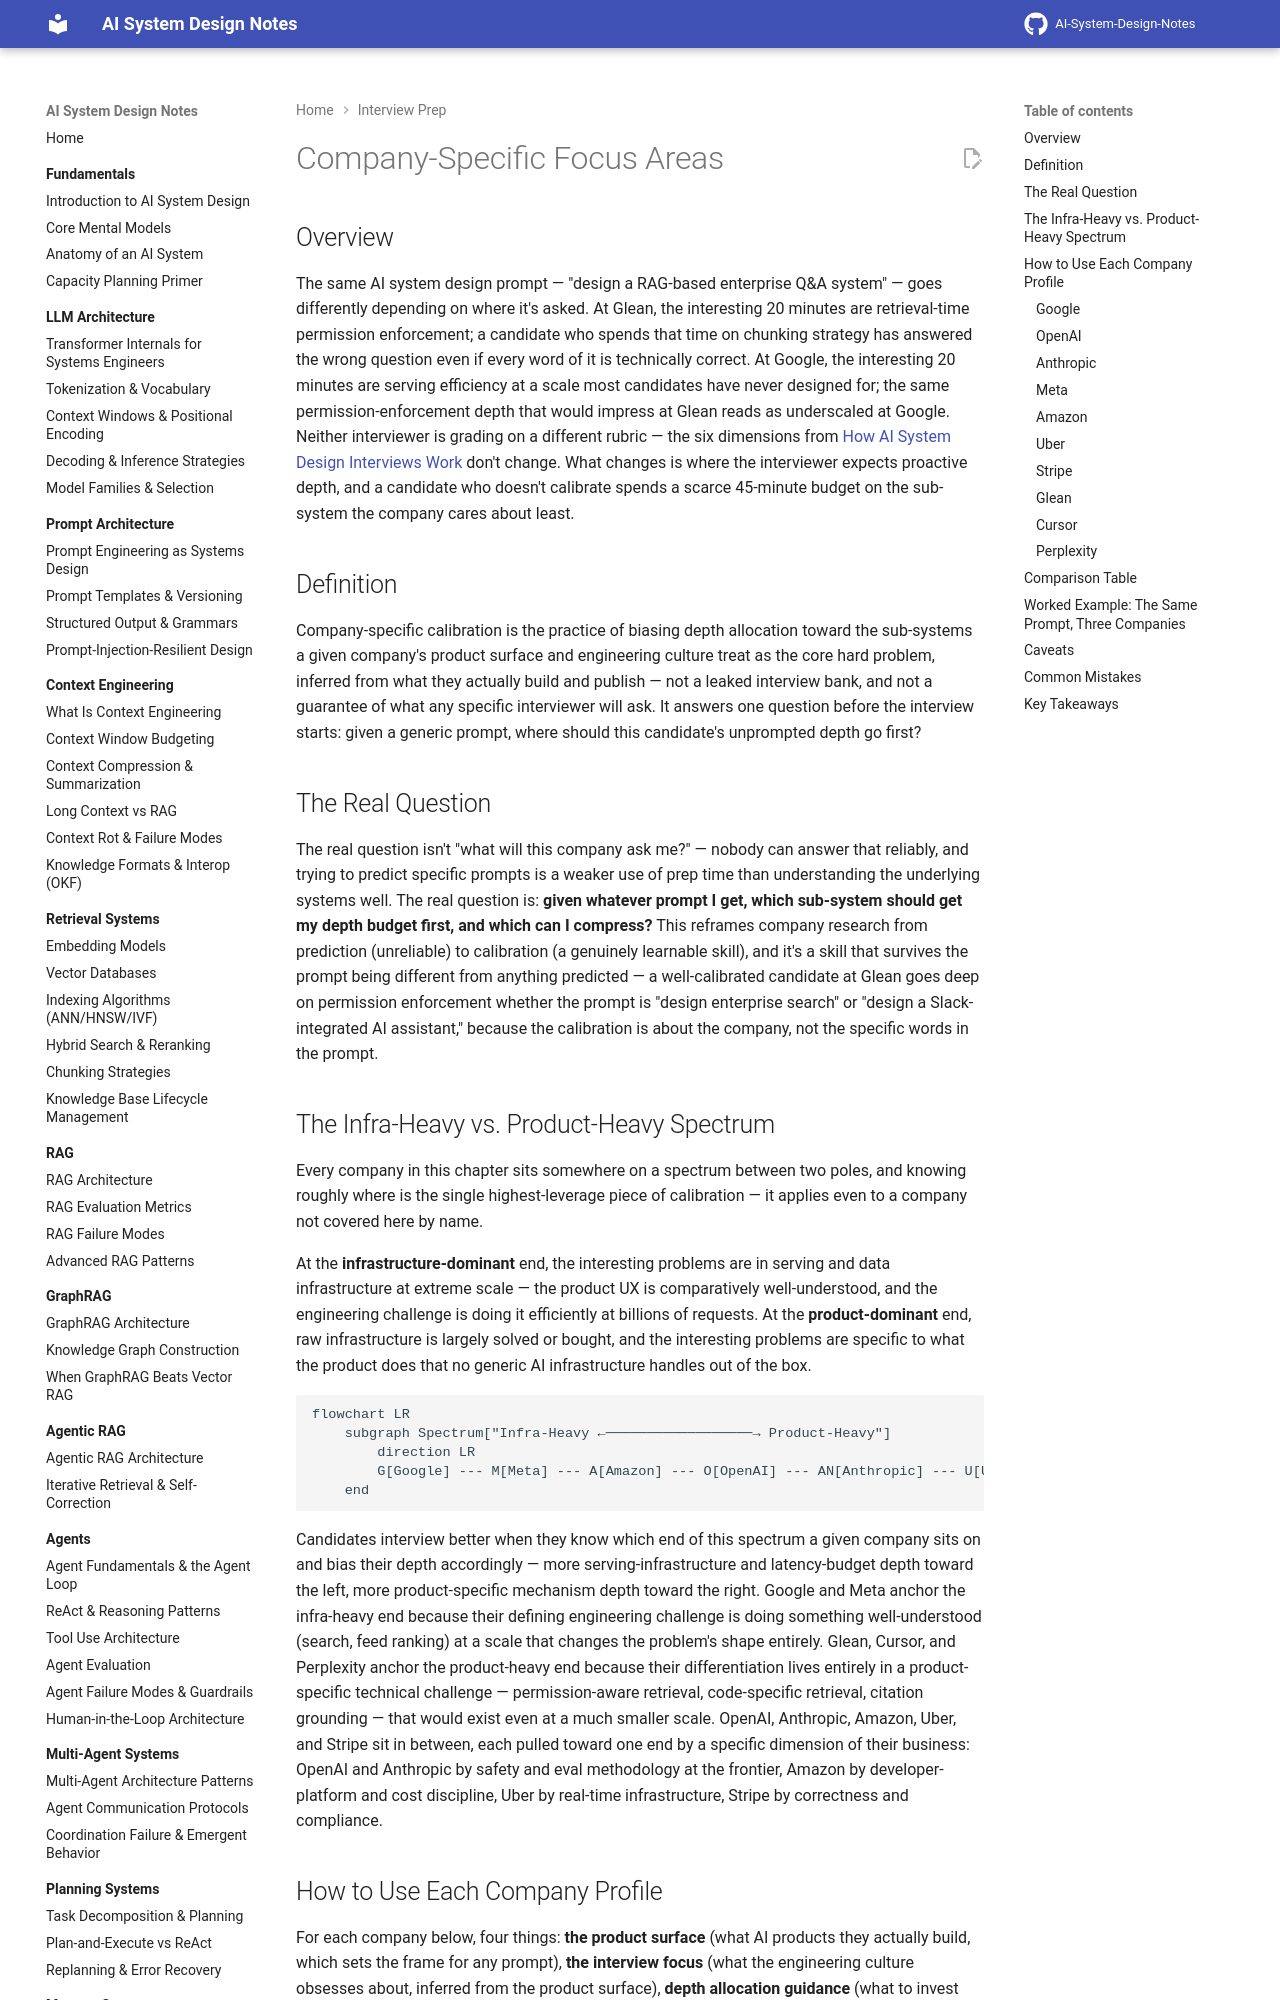

repository: GyanendraChaubey/AI-System-Design-Notes · page: 24-interview-prep/04-company-specific-focus-areas/index.html · generator: mkdocs

# Company-Specific Focus Areas

## Overview

The same AI system design prompt — "design a RAG-based enterprise Q&A system" — goes differently depending on where it's asked. At Glean, the interesting 20 minutes are retrieval-time permission enforcement; a candidate who spends that time on chunking strategy has answered the wrong question even if every word of it is technically correct. At Google, the interesting 20 minutes are serving efficiency at a scale most candidates have never designed for; the same permission-enforcement depth that would impress at Glean reads as underscaled at Google. Neither interviewer is grading on a different rubric — the six dimensions from [How AI System Design Interviews Work](01-how-ai-system-design-interviews-work.md) don't change. What changes is where the interviewer expects proactive depth, and a candidate who doesn't calibrate spends a scarce 45-minute budget on the sub-system the company cares about least.

## Definition

Company-specific calibration is the practice of biasing depth allocation toward the sub-systems a given company's product surface and engineering culture treat as the core hard problem, inferred from what they actually build and publish — not a leaked interview bank, and not a guarantee of what any specific interviewer will ask. It answers one question before the interview starts: given a generic prompt, where should this candidate's unprompted depth go first?

## The Real Question

The real question isn't "what will this company ask me?" — nobody can answer that reliably, and trying to predict specific prompts is a weaker use of prep time than understanding the underlying systems well. The real question is: **given whatever prompt I get, which sub-system should get my depth budget first, and which can I compress?** This reframes company research from prediction (unreliable) to calibration (a genuinely learnable skill), and it's a skill that survives the prompt being different from anything predicted — a well-calibrated candidate at Glean goes deep on permission enforcement whether the prompt is "design enterprise search" or "design a Slack-integrated AI assistant," because the calibration is about the company, not the specific words in the prompt.

## The Infra-Heavy vs. Product-Heavy Spectrum

Every company in this chapter sits somewhere on a spectrum between two poles, and knowing roughly where is the single highest-leverage piece of calibration — it applies even to a company not covered here by name.

At the **infrastructure-dominant** end, the interesting problems are in serving and data infrastructure at extreme scale — the product UX is comparatively well-understood, and the engineering challenge is doing it efficiently at billions of requests. At the **product-dominant** end, raw infrastructure is largely solved or bought, and the interesting problems are specific to what the product does that no generic AI infrastructure handles out of the box.

```mermaid
flowchart LR
    subgraph Spectrum["Infra-Heavy ←──────────────────→ Product-Heavy"]
        direction LR
        G[Google] --- M[Meta] --- A[Amazon] --- O[OpenAI] --- AN[Anthropic] --- U[Uber] --- S[Stripe] --- C[Cursor] --- P[Perplexity] --- GL[Glean]
    end
```

Candidates interview better when they know which end of this spectrum a given company sits on and bias their depth accordingly — more serving-infrastructure and latency-budget depth toward the left, more product-specific mechanism depth toward the right. Google and Meta anchor the infra-heavy end because their defining engineering challenge is doing something well-understood (search, feed ranking) at a scale that changes the problem's shape entirely. Glean, Cursor, and Perplexity anchor the product-heavy end because their differentiation lives entirely in a product-specific technical challenge — permission-aware retrieval, code-specific retrieval, citation grounding — that would exist even at a much smaller scale. OpenAI, Anthropic, Amazon, Uber, and Stripe sit in between, each pulled toward one end by a specific dimension of their business: OpenAI and Anthropic by safety and eval methodology at the frontier, Amazon by developer-platform and cost discipline, Uber by real-time infrastructure, Stripe by correctness and compliance.

## How to Use Each Company Profile

For each company below, four things: **the product surface** (what AI products they actually build, which sets the frame for any prompt), **the interview focus** (what the engineering culture obsesses about, inferred from the product surface), **depth allocation guidance** (what to invest more time in unprompted, and what to compress even if it's tempting to demonstrate), and **the seniority signal** — the specific, non-obvious thing a strong candidate raises proactively that a weaker candidate waits to be asked about.
